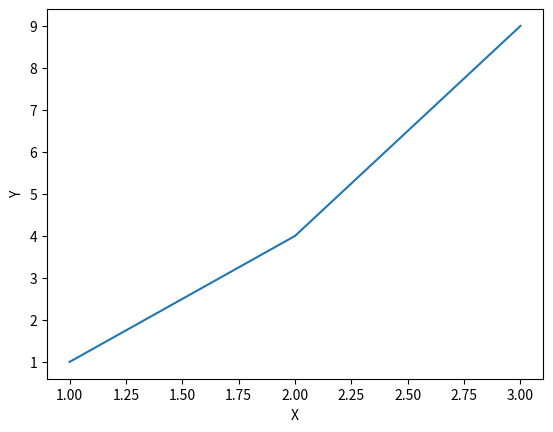

This figure's Python source:
import matplotlib.pyplot as plt
plt.plot([1,2,3],[1,4,9]); plt.xlabel('X'); plt.ylabel('Y'); plt.show()
